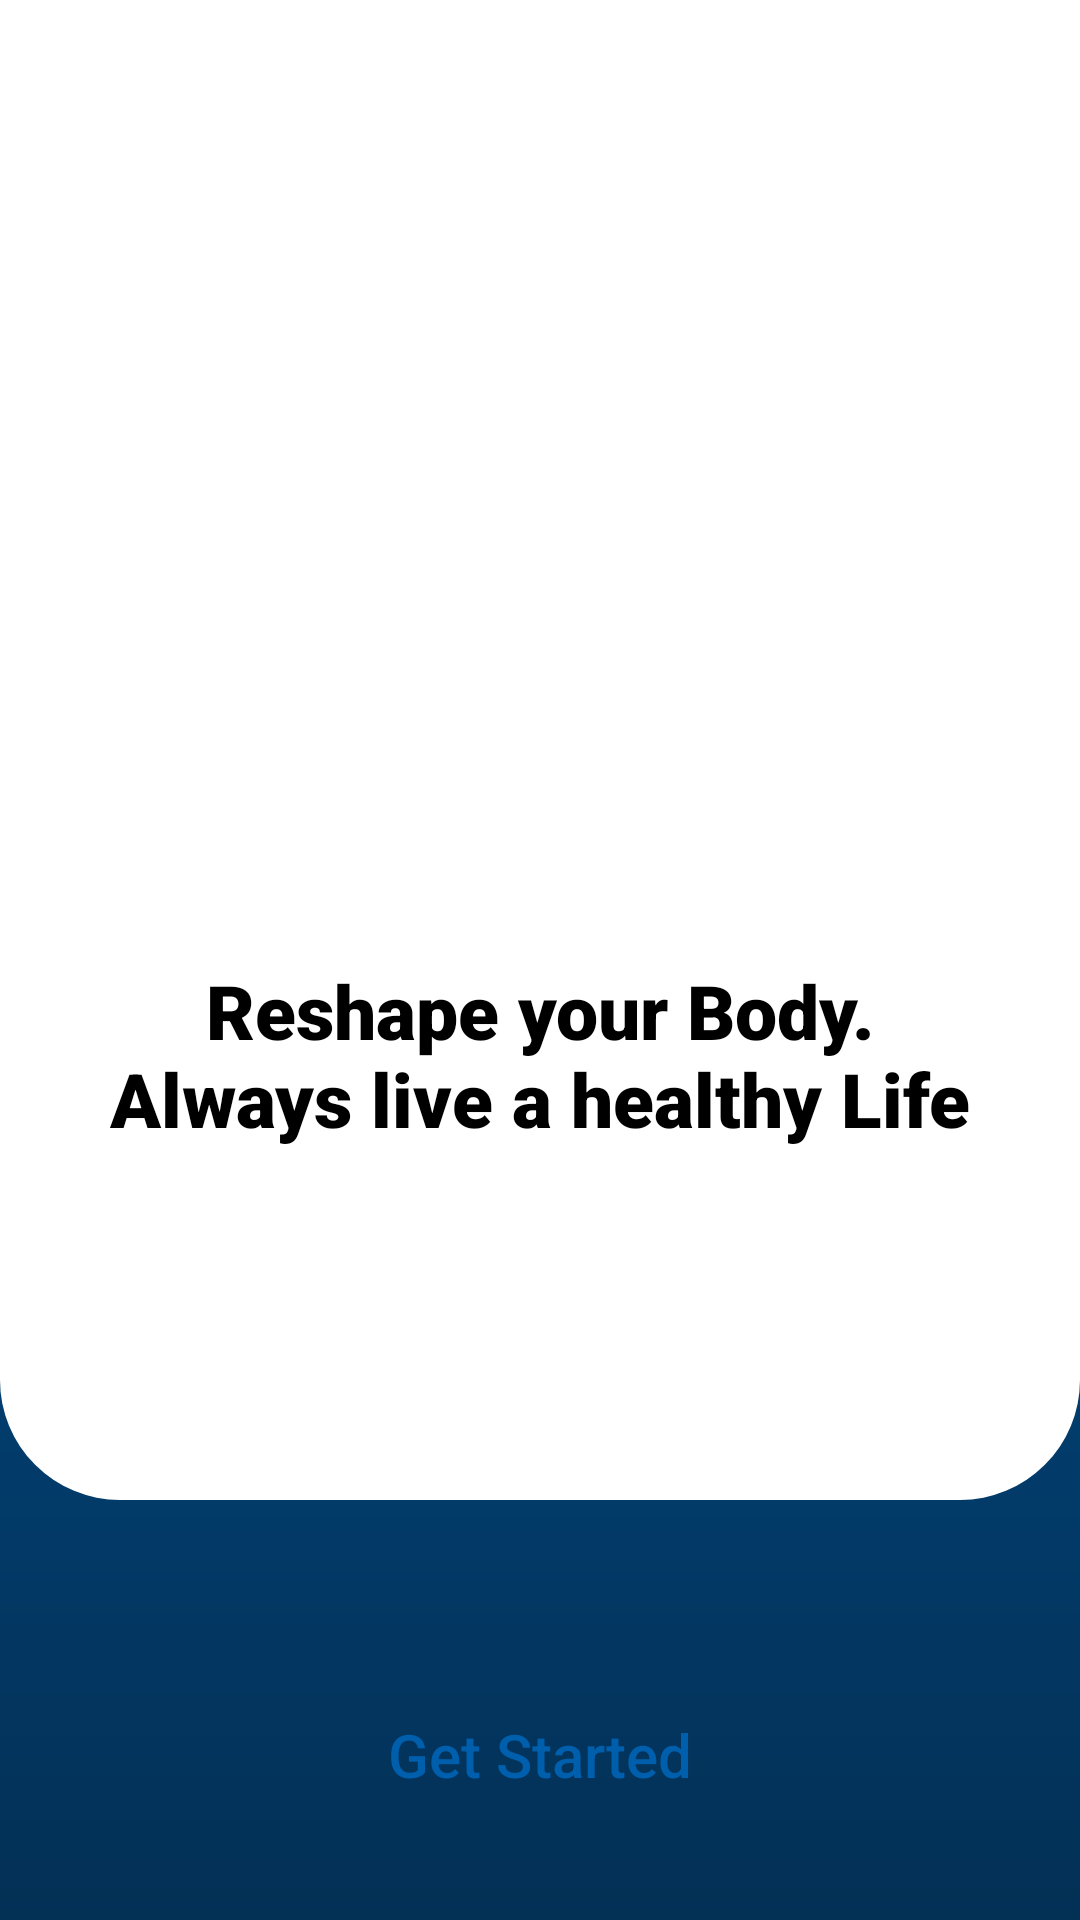

The Android layout XML behind this screen, and the referenced resources:
<!-- AndroidManifest.xml: application theme Theme.BodyFitTest -->
<!-- res/layout/activity_welcome.xml -->
<?xml version="1.0" encoding="utf-8"?>
<androidx.constraintlayout.widget.ConstraintLayout xmlns:android="http://schemas.android.com/apk/res/android"
    xmlns:app="http://schemas.android.com/apk/res-auto"
    xmlns:tools="http://schemas.android.com/tools"
    android:layout_width="match_parent"
    android:layout_height="match_parent"
    android:background="@drawable/gradient_color"
    tools:context=".ui.Welcome.WelcomeActivity">

    <LinearLayout
        android:id="@+id/pic_container"
        android:layout_width="match_parent"
        android:background="@drawable/rounded_background"
        android:layout_height="500dp"
        android:orientation="vertical"
        app:layout_constraintTop_toTopOf="parent"
        app:layout_constraintBottom_toTopOf="@id/btnGetStarted"
        app:layout_constraintStart_toStartOf="parent"
        app:layout_constraintEnd_toEndOf="parent">


        <ImageView
            android:id="@+id/imageView"
            android:layout_width="262dp"
            android:layout_height="308dp"
            android:layout_gravity="center"
            app:srcCompat="@drawable/training_bro" />

        <TextView
            android:id="@+id/textView2"
            android:layout_width="310dp"
            android:layout_height="64dp"
            android:layout_marginTop="12dp"
            android:fontFamily="sans-serif-black"
            android:gravity="center"
            android:textColor="@color/black"
            android:layout_gravity="center"
            android:text="@string/welcome_text"
            android:textSize="25sp"
            app:layout_constraintEnd_toEndOf="parent"
            app:layout_constraintHorizontal_bias="0.496" />

    </LinearLayout>


    <androidx.appcompat.widget.AppCompatButton
        android:id="@+id/btnGetStarted"
        android:layout_width="match_parent"
        android:layout_height="50dp"
        android:layout_marginTop="60dp"
        android:layout_marginStart="24dp"
        android:textColor="@color/blue_500"
        android:layout_marginEnd="24dp"
        android:layout_marginBottom="16dp"
        android:background="@drawable/button_background2"
        android:text="@string/welcome_text2"
        android:textAllCaps="false"
        android:textSize="20sp"
        app:layout_constraintEnd_toEndOf="parent"
        app:layout_constraintStart_toStartOf="parent"
        app:layout_constraintTop_toBottomOf="@+id/pic_container" />

    <TextView
        android:id="@+id/loginTextView2"
        android:layout_width="wrap_content"
        android:layout_height="wrap_content"
        android:layout_marginTop="32dp"
        android:text="@string/welcome_text3"
        android:textColor="@color/transparent_text"
        app:layout_constraintEnd_toEndOf="parent"
        app:layout_constraintHorizontal_bias="0.439"
        app:layout_constraintStart_toStartOf="parent"
        app:layout_constraintTop_toBottomOf="@+id/btnGetStarted" />

    <TextView
        android:id="@+id/txtLogWel"
        android:layout_width="wrap_content"
        android:layout_height="wrap_content"
        android:layout_marginStart="5dp"
        android:layout_marginTop="32dp"
        android:clickable="true"
        android:focusable="true"
        android:minWidth="48dp"
        android:minHeight="48dp"
        android:onClick="onLoginClick"
        android:text="@string/login"
        android:textColor="@color/white"
        app:layout_constraintEnd_toEndOf="parent"
        app:layout_constraintHorizontal_bias="0.0"
        app:layout_constraintStart_toEndOf="@+id/loginTextView2"
        app:layout_constraintTop_toBottomOf="@+id/btnGetStarted" />

</androidx.constraintlayout.widget.ConstraintLayout>
<!-- resources referenced by this layout -->
<resources>
  <color name="black">#FF000000</color>
  <color name="blue_500">#005FAD</color>
  <color name="transparent_text">#80FFFFFF</color>
  <color name="white">#FFFFFFFF</color>
  <!-- drawable gradient_color (drawable) -->
  <?xml version="1.0" encoding="utf-8"?>
  <shape xmlns:android="http://schemas.android.com/apk/res/android">
      <gradient
          android:startColor="#005FAD"
          android:endColor="#033055"
          android:type="linear"
          android:angle="270"
      />
  </shape>
  <!-- drawable rounded_background (drawable) -->
  <?xml version="1.0" encoding="utf-8"?>
  <shape xmlns:android="http://schemas.android.com/apk/res/android">
      <solid android:color="@color/white" />
      <corners
          android:topLeftRadius="0dp"
          android:topRightRadius="0dp"
          android:bottomLeftRadius="40dp"
          android:bottomRightRadius="40dp"/>
  </shape>
  <string name="login">Login</string>
  <string name="welcome_text">Reshape your Body. Always live a healthy Life Style.</string>
  <string name="welcome_text2">Get Started</string>
  <string name="welcome_text3">Already have an account? </string>
  <style name="Theme.BodyFitTest" parent="Theme.MaterialComponents.DayNight.DarkActionBar">
          
          <item name="colorPrimary">@color/blue_500</item>
          <item name="colorPrimaryVariant">@color/blue_700</item>
          <item name="colorOnPrimary">@color/white</item>
          
          <item name="colorSecondary">@color/teal_200</item>
          <item name="colorSecondaryVariant">@color/teal_700</item>
          <item name="colorOnSecondary">@color/black</item>
          
          <item name="android:statusBarColor">?attr/colorPrimaryVariant</item>
          -&gt;
      </style>
  <color name="blue_700">#033055</color>
  <color name="teal_200">#FF03DAC5</color>
  <color name="teal_700">#FF018786</color>
</resources>
